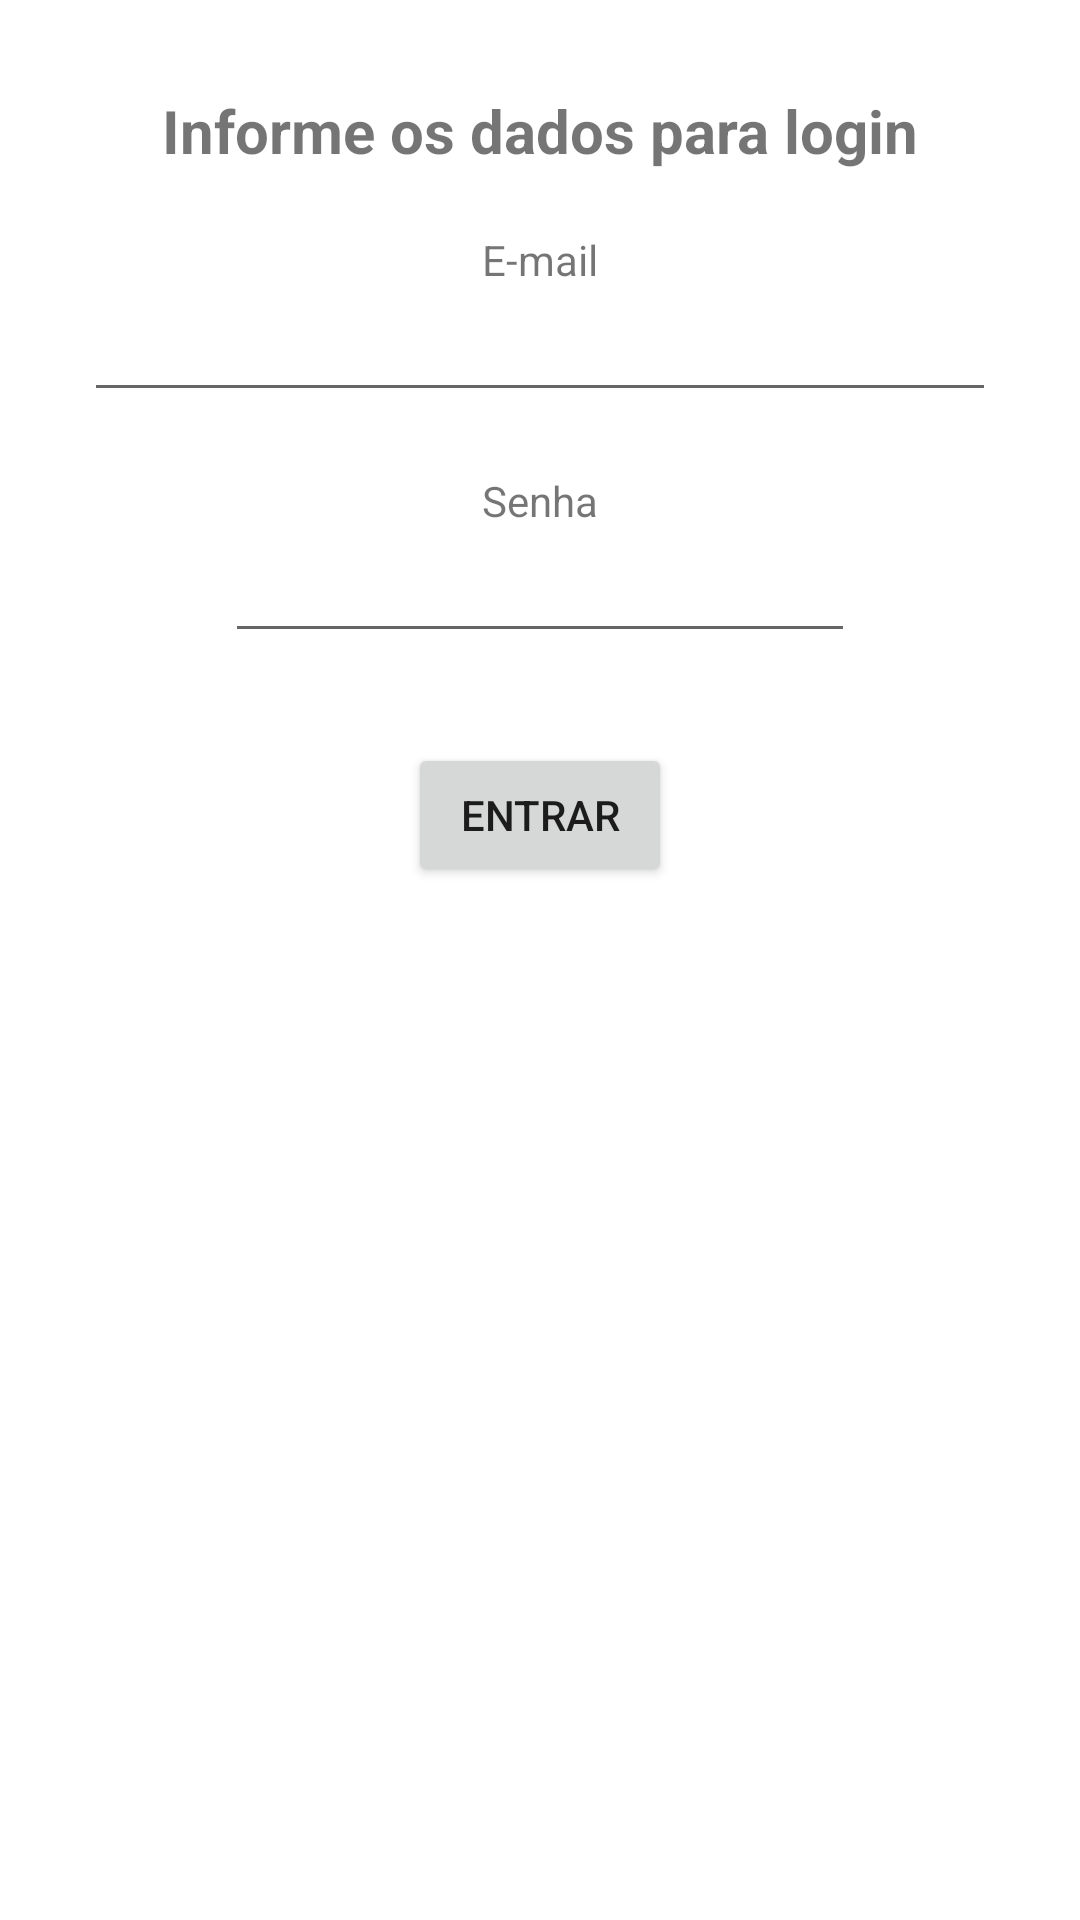

Here is an Android app screen rendered from its layout file. Give the layout XML and the strings, colors and styles it references.
<!-- AndroidManifest.xml: application theme Theme.OfficeNetworkApp -->
<!-- res/layout/activity_login.xml -->
<?xml version="1.0" encoding="utf-8"?>
<androidx.constraintlayout.widget.ConstraintLayout xmlns:android="http://schemas.android.com/apk/res/android"
    xmlns:app="http://schemas.android.com/apk/res-auto"
    xmlns:tools="http://schemas.android.com/tools"
    android:layout_width="match_parent"
    android:layout_height="match_parent"
    android:padding="20dp"
    tools:context=".LoginActivity">

    <TextView
        android:text="Informe os dados para login"
        android:layout_width="wrap_content"
        android:layout_height="wrap_content"
        android:id="@+id/title"
        app:layout_constraintEnd_toEndOf="parent"
        android:layout_marginEnd="8dp"
        app:layout_constraintStart_toStartOf="parent"
        android:layout_marginStart="8dp"
        android:layout_marginTop="10dp"
        app:layout_constraintTop_toTopOf="parent"
        android:textStyle="bold"
        android:textSize="20sp"
        android:textAlignment="center"
        />

    <TextView
        android:text="E-mail"
        android:id="@+id/textViewEmail"
        android:layout_width="wrap_content"
        android:layout_height="wrap_content"
        android:layout_marginStart="8dp"
        android:layout_marginTop="20dp"
        android:layout_marginEnd="8dp"
        app:layout_constraintEnd_toEndOf="parent"
        app:layout_constraintStart_toStartOf="parent"
        app:layout_constraintTop_toBottomOf="@+id/title"
        />

    <EditText
        android:layout_width="match_parent"
        android:layout_height="wrap_content"
        android:ems="10"
        android:id="@+id/editTextEmail"
        android:layout_marginEnd="8dp"
        app:layout_constraintEnd_toEndOf="parent"
        android:layout_marginStart="8dp"
        app:layout_constraintStart_toStartOf="parent"
        app:layout_constraintTop_toBottomOf="@+id/textViewEmail"
        />

    <TextView
        android:text="Senha"
        android:layout_width="wrap_content"
        android:layout_height="wrap_content"
        android:id="@+id/textViewPassword"
        app:layout_constraintEnd_toEndOf="parent"
        android:layout_marginEnd="8dp"
        app:layout_constraintStart_toStartOf="parent"
        android:layout_marginStart="8dp"
        android:layout_marginTop="20dp"
        app:layout_constraintTop_toBottomOf="@+id/editTextEmail"
        />

    <EditText
        android:layout_width="wrap_content"
        android:layout_height="wrap_content"
        android:ems="10"
        android:id="@+id/editTextPassword"
        android:layout_marginEnd="8dp"
        app:layout_constraintEnd_toEndOf="parent"
        android:layout_marginStart="8dp"
        app:layout_constraintStart_toStartOf="parent"
        app:layout_constraintTop_toBottomOf="@+id/textViewPassword"
        android:textAlignment="center"
        />

    <Button
        android:text="Entrar"
        android:layout_width="wrap_content"
        android:layout_height="wrap_content"
        android:id="@+id/btnSaveSchedule"
        app:layout_constraintEnd_toEndOf="parent"
        android:layout_marginEnd="8dp"
        app:layout_constraintStart_toStartOf="parent"
        android:layout_marginStart="8dp"
        android:layout_marginTop="30dp"
        app:layout_constraintTop_toBottomOf="@+id/editTextPassword"
        />

</androidx.constraintlayout.widget.ConstraintLayout>
<!-- resources referenced by this layout -->
<resources>
  <style name="Theme.OfficeNetworkApp" parent="Theme.MaterialComponents.DayNight.DarkActionBar">
          
          <item name="colorPrimary">@color/purple_500</item>
          <item name="colorPrimaryVariant">@color/purple_700</item>
          <item name="colorOnPrimary">@color/white</item>
          
          <item name="colorSecondary">@color/teal_200</item>
          <item name="colorSecondaryVariant">@color/teal_700</item>
          <item name="colorOnSecondary">@color/black</item>
          
          <item name="android:statusBarColor" tools:targetApi="l">?attr/colorPrimaryVariant</item>
          
      </style>
  <!-- not gathered from this repository: default colours our renderer supplied (Android Studio template values) -->
  <color name="purple_500">#FF6200EE</color>
  <color name="purple_700">#FF3700B3</color>
  <color name="teal_200">#FF03DAC5</color>
  <color name="teal_700">#FF018786</color>
  <color name="black">#FF000000</color>
  <color name="white">#FFFFFFFF</color>
</resources>
